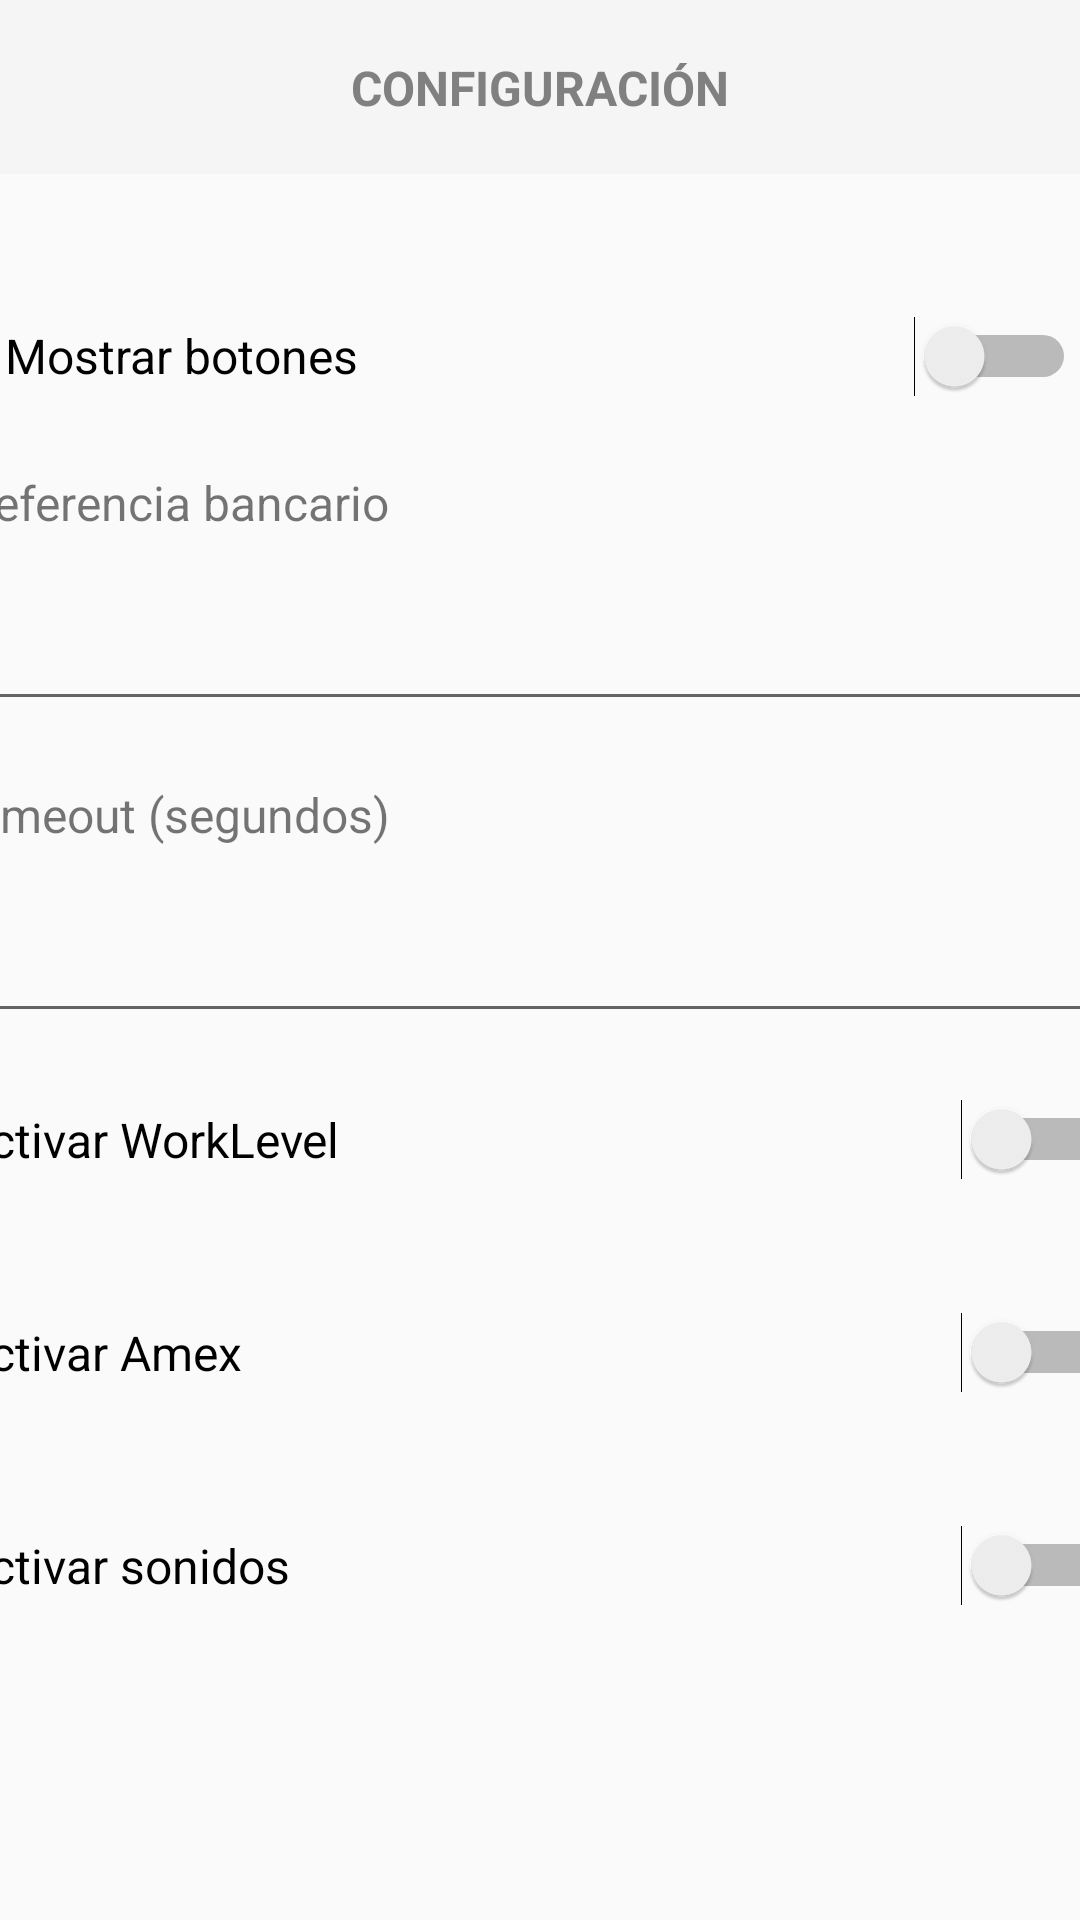

Layout XML and referenced resources for this Android screen:
<!-- AndroidManifest.xml: application theme Theme.sice_pinfra. -->
<!-- res/layout/settings_activity.xml -->
<androidx.constraintlayout.widget.ConstraintLayout xmlns:android="http://schemas.android.com/apk/res/android"
    xmlns:app="http://schemas.android.com/apk/res-auto"
    xmlns:tools="http://schemas.android.com/tools"
    android:id="@+id/linearLayout6"
    android:layout_width="match_parent"
    android:layout_height="match_parent">

    

    <Switch
        android:id="@+id/butttons"
        android:layout_width="357dp"
        android:layout_height="76dp"
        android:text="@string/attachment_title"
        android:textSize="16sp"
        app:layout_constraintBottom_toBottomOf="parent"
        app:layout_constraintEnd_toEndOf="parent"
        app:layout_constraintStart_toStartOf="parent"
        app:layout_constraintTop_toBottomOf="@+id/toolbar2"
        app:layout_constraintVertical_bias="0.045" />

    <Button
        android:id="@+id/back"
        android:layout_width="38dp"
        android:layout_height="56dp"
        android:layout_marginStart="4dp"
        android:background="#00020202"
        android:textColor="#D3DFDF"
        app:layout_constraintStart_toStartOf="parent"
        tools:layout_editor_absoluteY="0dp" />

    <androidx.appcompat.widget.Toolbar
        android:id="@+id/toolbar2"
        android:layout_width="412dp"
        android:layout_height="58dp"
        android:background="@color/WhiteSmoke"
        android:minHeight="?attr/actionBarSize"
        android:theme="?attr/actionBarTheme"
        app:layout_constraintEnd_toEndOf="parent"
        app:layout_constraintHorizontal_bias="1.0"
        app:layout_constraintStart_toStartOf="parent"
        app:layout_constraintTop_toTopOf="parent" />

    <ImageView
        android:id="@+id/imageView7"
        android:layout_width="20dp"
        android:layout_height="29dp"
        android:layout_marginStart="16dp"
        android:layout_marginTop="16dp"
        app:layout_constraintStart_toStartOf="parent"
        app:layout_constraintTop_toTopOf="parent"
        app:srcCompat="@drawable/arrow" />

    <TextView
        android:id="@+id/textView4"
        android:layout_width="wrap_content"
        android:layout_height="wrap_content"
        android:text="@string/title_activity_settings"
        android:textAllCaps="true"
        android:textColor="@color/Gray"
        android:textSize="16sp"
        android:textStyle="bold"
        app:layout_constraintBottom_toBottomOf="@+id/toolbar2"
        app:layout_constraintEnd_toEndOf="@+id/toolbar2"
        app:layout_constraintStart_toStartOf="parent"
        app:layout_constraintTop_toTopOf="@+id/toolbar2" />

    <LinearLayout
        android:id="@+id/linearLayoutReference"
        android:layout_width="385dp"
        android:layout_height="104dp"
        android:orientation="vertical"
        app:layout_constraintEnd_toEndOf="parent"
        app:layout_constraintStart_toStartOf="parent"
        app:layout_constraintTop_toBottomOf="@+id/butttons">

        <TextView
            android:id="@+id/txt_referenceBank"
            android:layout_width="match_parent"
            android:layout_height="wrap_content"
            android:text="@string/settings_text_reference_bank"
            android:textSize="16dp" />

        <EditText
            android:id="@+id/editText_referenceBank"
            android:layout_width="383dp"
            android:layout_height="62dp"
            android:ems="12"
            android:inputType="text"
            android:maxLength="12"
            app:layout_constraintBottom_toBottomOf="parent"
            app:layout_constraintEnd_toEndOf="parent"
            app:layout_constraintHorizontal_bias="0.421"
            app:layout_constraintStart_toStartOf="parent"
            app:layout_constraintTop_toBottomOf="@+id/linearLayout2"
            app:layout_constraintVertical_bias="0.0" />
    </LinearLayout>

    <LinearLayout
        android:id="@+id/linearLayoutTmout"
        android:layout_width="388dp"
        android:layout_height="305dp"
        android:orientation="vertical"
        app:layout_constraintEnd_toEndOf="parent"
        app:layout_constraintStart_toStartOf="parent"
        app:layout_constraintTop_toBottomOf="@+id/linearLayoutReference">

        <TextView
            android:id="@+id/txt_Tmout"
            android:layout_width="match_parent"
            android:layout_height="wrap_content"
            android:text="@string/settings_text_tmout"
            android:textSize="16dp" />

        <EditText
            android:id="@+id/editText_Tmout"
            android:layout_width="383dp"
            android:layout_height="62dp"
            android:ems="10"
            android:inputType="number"
            android:maxLength="2"
            app:layout_constraintBottom_toBottomOf="parent"
            app:layout_constraintEnd_toEndOf="parent"
            app:layout_constraintHorizontal_bias="0.421"
            app:layout_constraintStart_toStartOf="parent"
            app:layout_constraintTop_toBottomOf="@+id/linearLayout2"
            app:layout_constraintVertical_bias="0.0" />

        <Switch
            android:id="@+id/butttons4"
            android:layout_width="match_parent"
            android:layout_height="71dp"
            android:text="@string/WorkLevel"
            android:textSize="16sp"
            app:layout_constraintTop_toBottomOf="@+id/butttons3"
            tools:layout_editor_absoluteX="16dp" />

        <Switch
            android:id="@+id/butttons3"
            android:layout_width="match_parent"
            android:layout_height="71dp"
            android:text="@string/Amex"
            android:textSize="16sp"
            app:layout_constraintTop_toBottomOf="@+id/linearLayoutTmout"
            tools:layout_editor_absoluteX="27dp" />

        <Switch
            android:id="@+id/butttons5"
            android:layout_width="match_parent"
            android:layout_height="71dp"
            android:text="@string/Sonidos"
            android:textSize="16sp"
            app:layout_constraintTop_toBottomOf="@+id/linearLayoutTmout"
            tools:layout_editor_absoluteX="27dp" />
    </LinearLayout>


</androidx.constraintlayout.widget.ConstraintLayout>
<!-- resources referenced by this layout -->
<resources>
  <color name="Gray">#808080</color>
  <color name="WhiteSmoke">#F5F5F5</color>
  <string name="Amex">Activar Amex</string>
  <string name="Sonidos">Activar sonidos</string>
  <string name="WorkLevel">Activar WorkLevel</string>
  <string name="attachment_title">Mostrar botones</string>
  <string name="settings_text_reference_bank">Referencia bancario</string>\
  <string name="settings_text_tmout"> Timeout (segundos) </string>
  <string name="title_activity_settings">Configuración</string>
  <style name="Theme.sice_pinfra." parent="Theme.AppCompat.Light.NoActionBar">
          
          <item name="colorPrimary">@color/LightSlateGray</item>
          <item name="colorPrimaryVariant">@color/SlateGray</item>
          <item name="colorOnPrimary">@color/Black</item>
          
          <item name="colorSecondary">@color/Gray</item>
          <item name="colorSecondaryVariant">@color/DarkBlue</item>
          <item name="colorOnSecondary">@color/black</item>
          
          <item name="android:statusBarColor" tools:targetApi="l">?attr/colorPrimaryVariant</item>
          
      </style>
  <color name="LightSlateGray">#5A5A5A</color>
  <color name="SlateGray">#FF494949</color>
  <color name="Black">#000000</color>
  <color name="DarkBlue">#00008B</color>
  <!-- not gathered from this repository: default colours our renderer supplied (Android Studio template values) -->
  <color name="black">#FF000000</color>
</resources>
